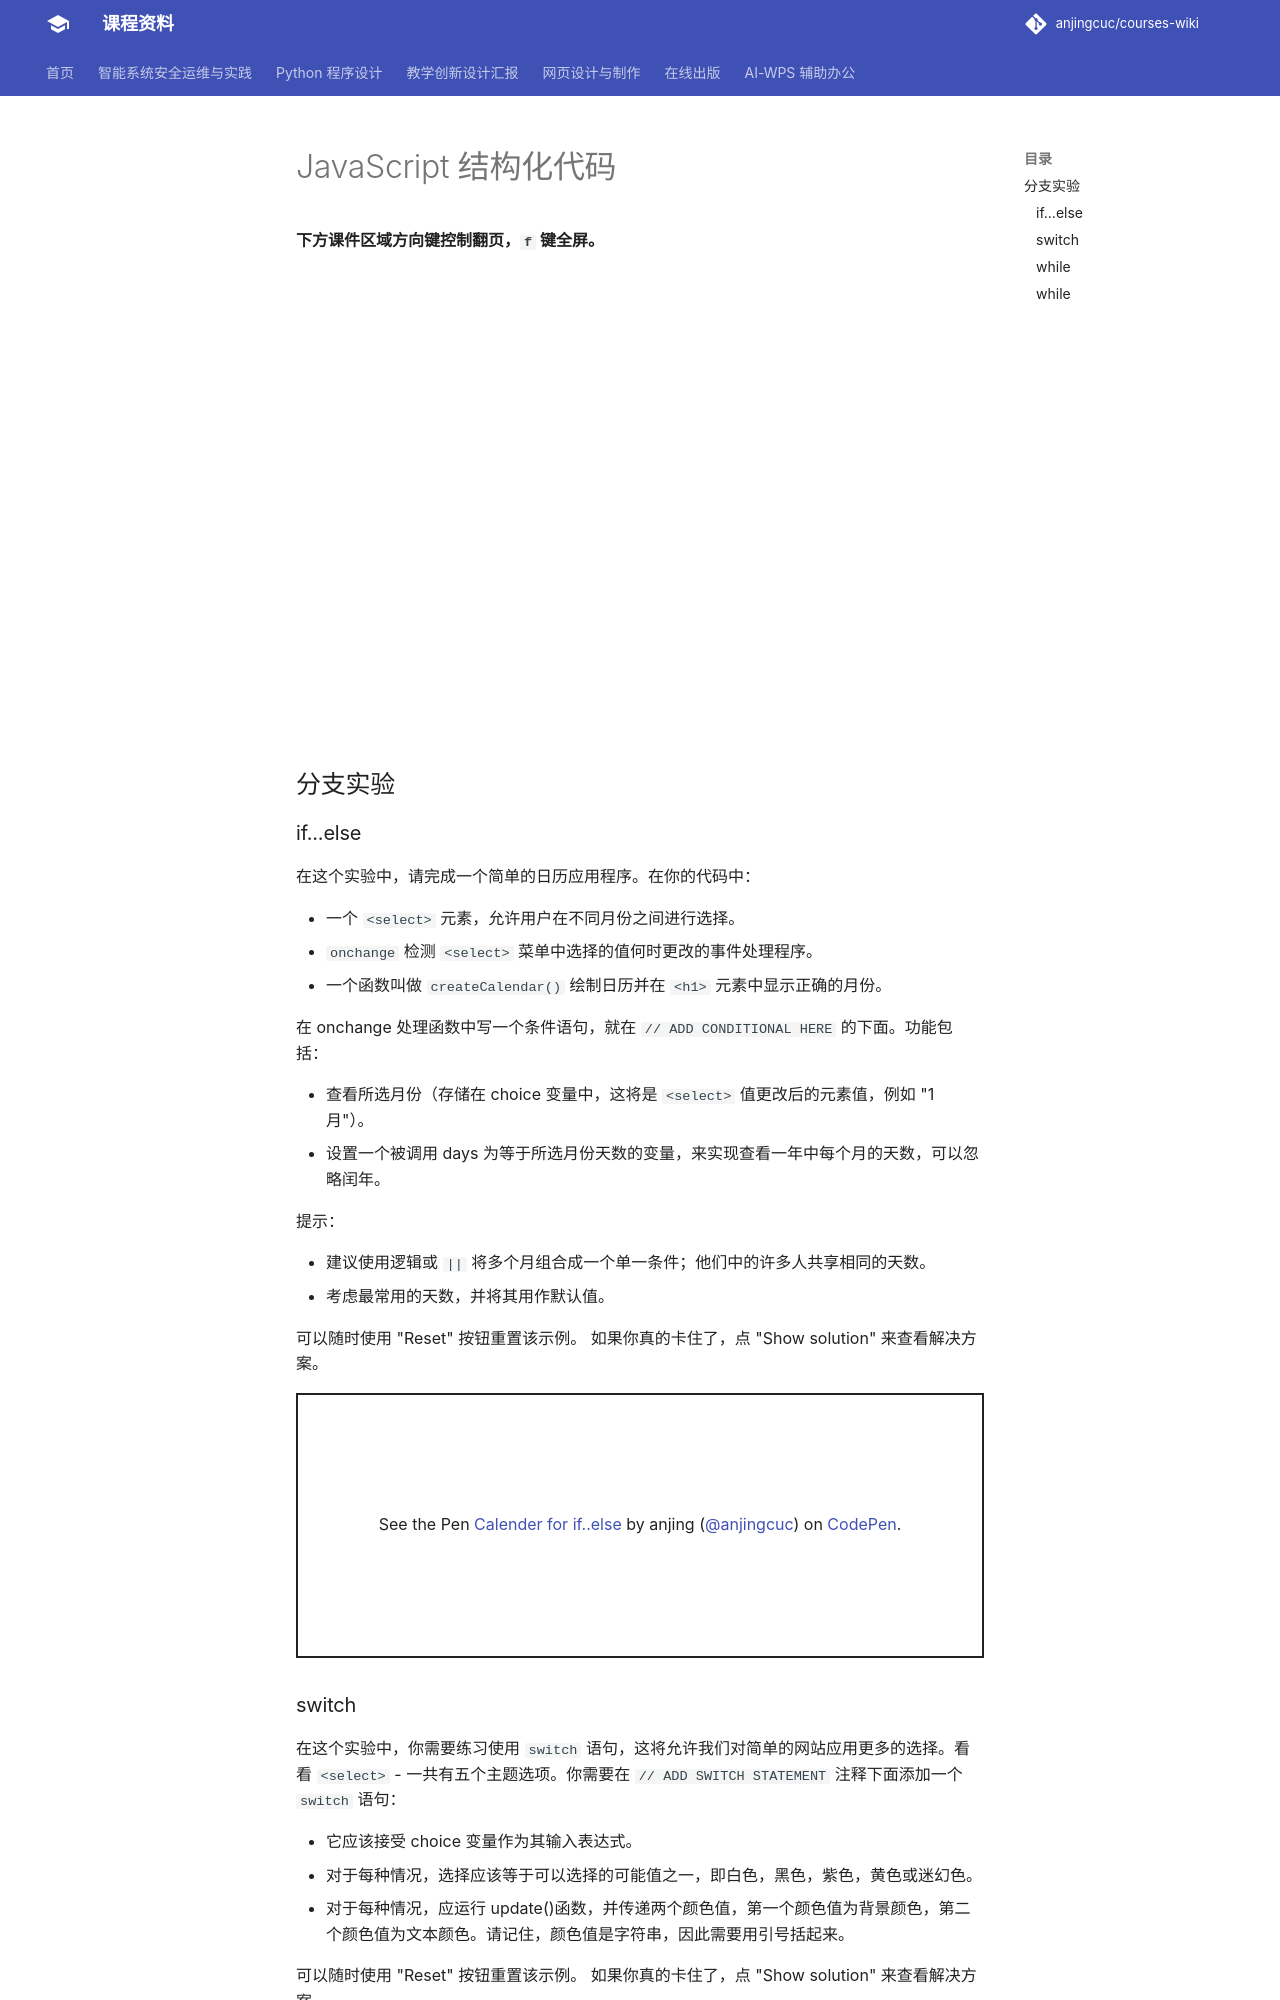

repository: anjingcuc/courses-wiki · page: web/javascript-blocks/index.html · generator: mkdocs

---
title: JavaScript 结构化代码
---

**下方课件区域方向键控制翻页，`f` 键全屏。**

<iframe src="./slideshow.html" frameborder=0 width=800 height=450></iframe>

## 分支实验

### if...else

在这个实验中，请完成一个简单的日历应用程序。在你的代码中：

- 一个 `<select>` 元素，允许用户在不同月份之间进行选择。
- `onchange` 检测 `<select>` 菜单中选择的值何时更改的事件处理程序。
- 一个函数叫做 `createCalendar()` 绘制日历并在 `<h1>` 元素中显示正确的月份。

在 onchange 处理函数中写一个条件语句，就在 `// ADD CONDITIONAL HERE` 的下面。功能包括：

- 查看所选月份（存储在 choice 变量中，这将是 `<select>` 值更改后的元素值，例如 "1 月"）。
- 设置一个被调用 days 为等于所选月份天数的变量，来实现查看一年中每个月的天数，可以忽略闰年。

提示：

- 建议使用逻辑或 `||` 将多个月组合成一个单一条件；他们中的许多人共享相同的天数。
- 考虑最常用的天数，并将其用作默认值。

可以随时使用 "Reset" 按钮重置该示例。 如果你真的卡住了，点 "Show solution" 来查看解决方案。

<p class="codepen" data-height="265" data-theme-id="dark" data-default-tab="html,result" data-user="anjingcuc" data-slug-hash="NWWLKyK" style="height: 265px; box-sizing: border-box; display: flex; align-items: center; justify-content: center; border: 2px solid; margin: 1em 0; padding: 1em;" data-pen-title="Calender for if..else">
  <span>See the Pen <a href="https://codepen.io/anjingcuc/pen/NWWLKyK">
  Calender for if..else</a> by anjing (<a href="https://codepen.io/anjingcuc">@anjingcuc</a>)
  on <a href="https://codepen.io">CodePen</a>.</span>
</p>
<script async src="https://static.codepen.io/assets/embed/ei.js"></script>

### switch

在这个实验中，你需要练习使用 `switch` 语句，这将允许我们对简单的网站应用更多的选择。看看 `<select>` - 一共有五个主题选项。你需要在 `// ADD SWITCH STATEMENT` 注释下面添加一个 `switch` 语句：

- 它应该接受 choice 变量作为其输入表达式。
- 对于每种情况，选择应该等于可以选择的可能值之一，即白色，黑色，紫色，黄色或迷幻色。
- 对于每种情况，应运行 update()函数，并传递两个颜色值，第一个颜色值为背景颜色，第二个颜色值为文本颜色。请记住，颜色值是字符串，因此需要用引号括起来。

可以随时使用 "Reset" 按钮重置该示例。 如果你真的卡住了，点 "Show solution" 来查看解决方案。

<p class="codepen" data-height="265" data-theme-id="dark" data-default-tab="js,result" data-user="anjingcuc" data-slug-hash="QWWVLqW" style="height: 265px; box-sizing: border-box; display: flex; align-items: center; justify-content: center; border: 2px solid; margin: 1em 0; padding: 1em;" data-pen-title="More Color for switch">
  <span>See the Pen <a href="https://codepen.io/anjingcuc/pen/QWWVLqW">
  More Color for switch</a> by anjing (<a href="https://codepen.io/anjingcuc">@anjingcuc</a>)
  on <a href="https://codepen.io">CodePen</a>.</span>
</p>
<script async src="https://static.codepen.io/assets/embed/ei.js"></script>
